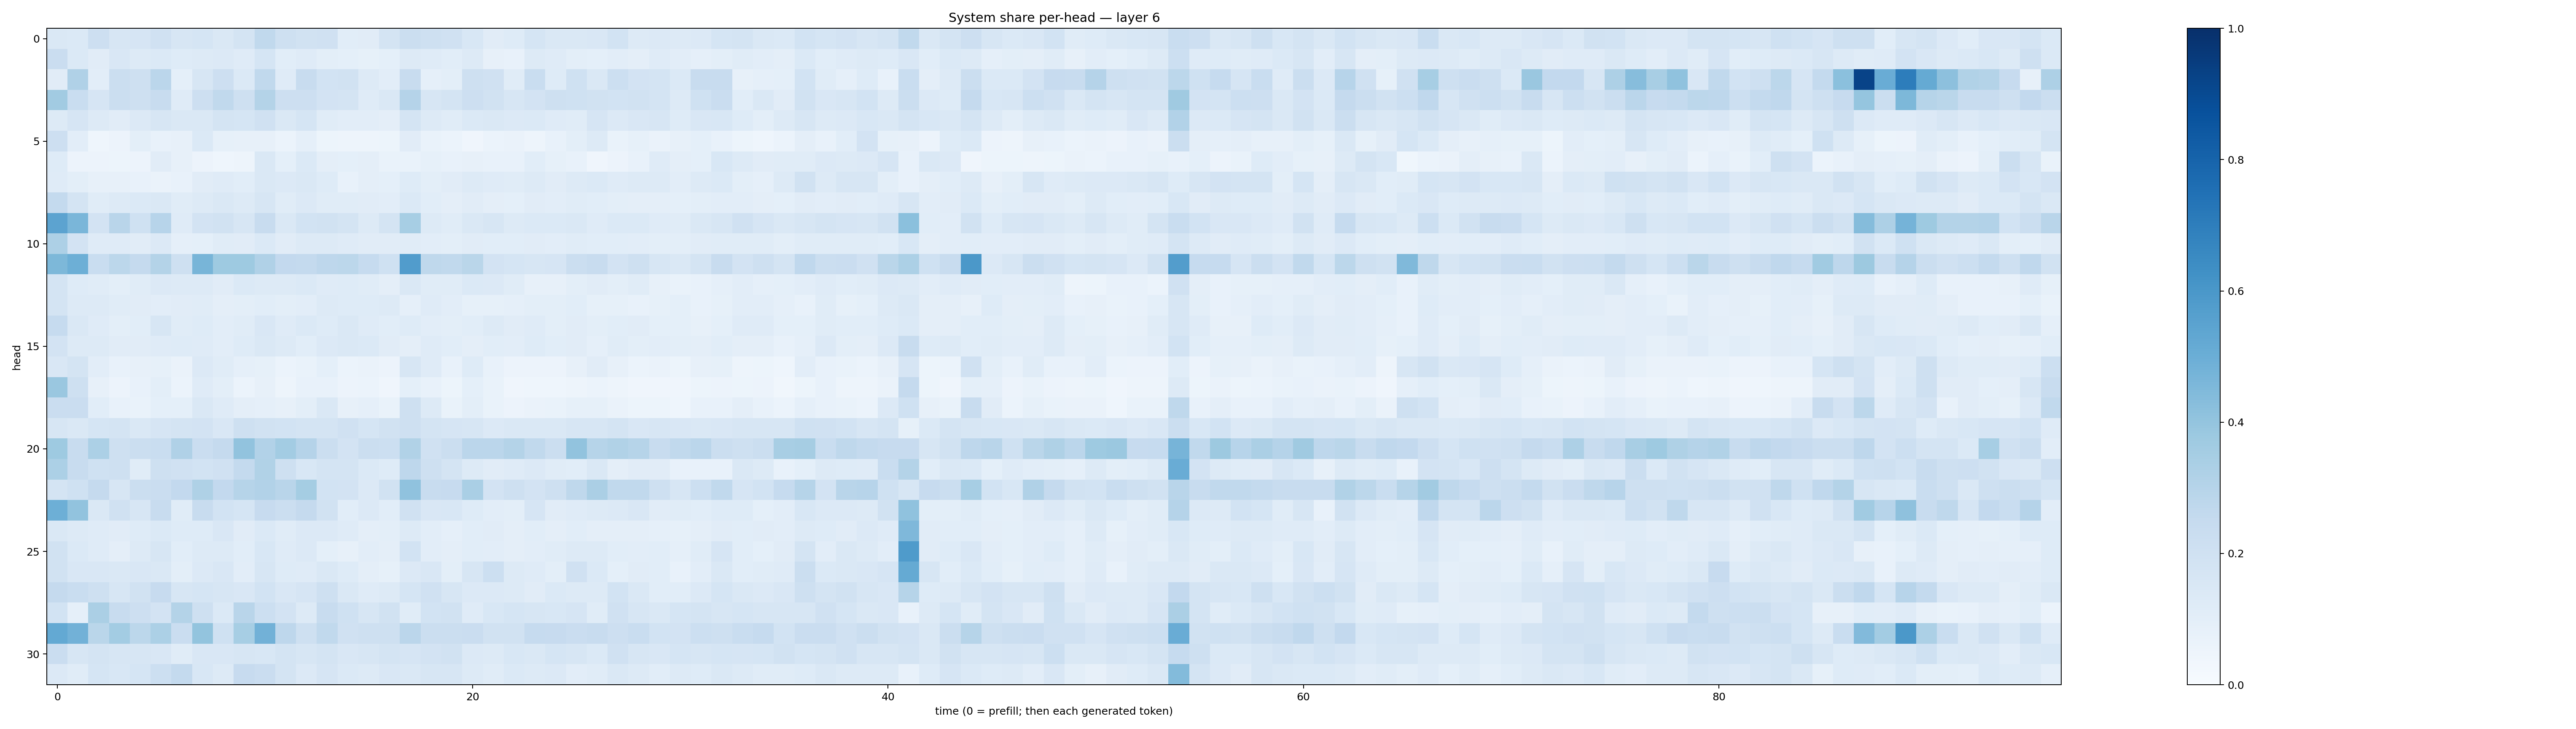

Values plotted in this chart, from the file beside it:
0.14311376, 0.13967612, 0.21284483, 0.16301039, 0.16694233, 0.19707806, 0.16209176, 0.17142494, 0.14511943, 0.17504731, 0.2633985, 0.20693716, 0.18756457, 0.19838841, 0.106003776, 0.112996906, 0.1759216, 0.21988535, 0.21008554, 0.19534002, 0.15419114, 0.10969557, 0.12164469, 0.17186756
0.227, 0.1401, 0.1094, 0.1502, 0.129, 0.1375, 0.123, 0.1257, 0.1348, 0.1189, 0.1685, 0.109, 0.1206, 0.09983, 0.09323, 0.08572, 0.09366, 0.129, 0.1174, 0.1076, 0.126, 0.08162, 0.0776, 0.1279
0.1098, 0.3189, 0.1054, 0.221, 0.2099, 0.2818, 0.09183, 0.1594, 0.2142, 0.1388, 0.2625, 0.1183, 0.236, 0.1869, 0.1922, 0.1255, 0.1044, 0.2364, 0.08646, 0.1004, 0.2064, 0.1973, 0.1159, 0.2332
0.3629, 0.2322, 0.1663, 0.2243, 0.2104, 0.2373, 0.1199, 0.211, 0.2632, 0.209, 0.3076, 0.2122, 0.2142, 0.1814, 0.1719, 0.1205, 0.1469, 0.3015, 0.1612, 0.1784, 0.2137, 0.1898, 0.1563, 0.1828
0.1317, 0.1656, 0.1253, 0.1105, 0.135, 0.1572, 0.1447, 0.1422, 0.1719, 0.1691, 0.1972, 0.1432, 0.1708, 0.1146, 0.1042, 0.1041, 0.0969, 0.1752, 0.1252, 0.1168, 0.1398, 0.1433, 0.1352, 0.1392
0.2117, 0.1034, 0.04582, 0.05811, 0.1003, 0.07715, 0.07931, 0.1392, 0.08262, 0.08083, 0.08098, 0.06014, 0.08823, 0.05407, 0.04801, 0.04858, 0.05409, 0.112, 0.06805, 0.0601, 0.04207, 0.05992, 0.06272, 0.05021
0.123, 0.05756, 0.0574, 0.0517, 0.05516, 0.1131, 0.08037, 0.05703, 0.04584, 0.04959, 0.1466, 0.09251, 0.1385, 0.0957, 0.09254, 0.09558, 0.06643, 0.06739, 0.08355, 0.0712, 0.07993, 0.07315, 0.07359, 0.1066
0.1175, 0.09829, 0.07832, 0.07974, 0.07351, 0.066, 0.07165, 0.1095, 0.1204, 0.1067, 0.1457, 0.1337, 0.1481, 0.122, 0.07382, 0.09707, 0.09009, 0.1235, 0.09954, 0.1126, 0.1321, 0.1206, 0.1136, 0.1264
0.2552, 0.172, 0.1144, 0.1292, 0.1393, 0.142, 0.1137, 0.1314, 0.1465, 0.1267, 0.1565, 0.1153, 0.1358, 0.1168, 0.1147, 0.11, 0.1048, 0.1396, 0.1068, 0.09424, 0.1107, 0.0958, 0.09138, 0.1109
0.5464, 0.4638, 0.1836, 0.2897, 0.2009, 0.2948, 0.1196, 0.1833, 0.1875, 0.164, 0.24, 0.1453, 0.1854, 0.1933, 0.1721, 0.1323, 0.1753, 0.3473, 0.1252, 0.1135, 0.1416, 0.1579, 0.1318, 0.1402
0.3266, 0.1797, 0.118, 0.1207, 0.1101, 0.1336, 0.08922, 0.09374, 0.1166, 0.1094, 0.1387, 0.1107, 0.1312, 0.1306, 0.1185, 0.1099, 0.113, 0.1153, 0.1034, 0.09963, 0.1099, 0.1062, 0.1076, 0.113
0.4554, 0.4956, 0.2314, 0.2781, 0.251, 0.3085, 0.2069, 0.4667, 0.3726, 0.373, 0.3176, 0.261, 0.2543, 0.2762, 0.2784, 0.2466, 0.2031, 0.5765, 0.2711, 0.2625, 0.2877, 0.1801, 0.1705, 0.1619
0.1782, 0.1249, 0.1159, 0.09954, 0.116, 0.1332, 0.1293, 0.1263, 0.1111, 0.1393, 0.1306, 0.1253, 0.138, 0.1196, 0.1237, 0.1142, 0.09744, 0.1433, 0.1161, 0.1138, 0.1382, 0.1361, 0.1161, 0.07879
0.1793, 0.1258, 0.1273, 0.1165, 0.1101, 0.1031, 0.1133, 0.116, 0.094, 0.09786, 0.1069, 0.09881, 0.1055, 0.1276, 0.122, 0.1221, 0.1275, 0.08836, 0.1177, 0.1041, 0.08568, 0.0857, 0.08673, 0.1014
0.249, 0.1437, 0.1195, 0.1011, 0.1073, 0.1573, 0.1156, 0.1214, 0.1045, 0.1143, 0.1516, 0.1193, 0.1386, 0.1227, 0.1432, 0.1195, 0.1087, 0.1246, 0.1036, 0.09968, 0.1056, 0.1313, 0.1099, 0.1175
0.1825, 0.1259, 0.1259, 0.1108, 0.1111, 0.1175, 0.1248, 0.12, 0.1038, 0.1233, 0.1452, 0.1283, 0.1059, 0.1332, 0.1413, 0.1388, 0.1098, 0.09463, 0.12, 0.1089, 0.09383, 0.1065, 0.1038, 0.1214
0.1505, 0.173, 0.1046, 0.07144, 0.07969, 0.08441, 0.06526, 0.1329, 0.1139, 0.08633, 0.08296, 0.06233, 0.06807, 0.0926, 0.0623, 0.06282, 0.05509, 0.1564, 0.1206, 0.07647, 0.1238, 0.07507, 0.0563, 0.0548
0.3857, 0.2033, 0.07923, 0.05859, 0.07374, 0.09864, 0.06218, 0.1207, 0.09922, 0.05958, 0.08108, 0.04867, 0.07092, 0.07569, 0.05647, 0.05892, 0.04219, 0.09278, 0.07719, 0.05303, 0.09169, 0.06655, 0.04189, 0.04561
0.2296, 0.229, 0.1068, 0.07281, 0.06886, 0.0931, 0.09072, 0.1474, 0.1202, 0.09743, 0.08873, 0.08077, 0.1003, 0.1444, 0.0814, 0.08698, 0.06994, 0.2078, 0.1313, 0.07028, 0.1007, 0.06968, 0.05794, 0.06378
0.1606, 0.1414, 0.1688, 0.1745, 0.1425, 0.1674, 0.1761, 0.1804, 0.1493, 0.2071, 0.1931, 0.1849, 0.1721, 0.1795, 0.1955, 0.1687, 0.1879, 0.2102, 0.1734, 0.1667, 0.1574, 0.1352, 0.1454, 0.1437
0.3739, 0.2383, 0.3299, 0.2076, 0.2217, 0.2314, 0.3203, 0.2304, 0.2509, 0.4033, 0.3093, 0.3586, 0.3015, 0.2236, 0.1813, 0.2254, 0.2173, 0.3141, 0.1966, 0.2251, 0.2834, 0.2819, 0.3051, 0.2618
0.3289, 0.2363, 0.2007, 0.208, 0.1167, 0.2062, 0.1977, 0.1852, 0.1985, 0.2569, 0.3143, 0.2064, 0.1559, 0.1722, 0.174, 0.1369, 0.1248, 0.2758, 0.2071, 0.1735, 0.131, 0.1124, 0.1182, 0.1335
0.1725, 0.2006, 0.2513, 0.1578, 0.2212, 0.2272, 0.2608, 0.3206, 0.2595, 0.2978, 0.3098, 0.2922, 0.3518, 0.1865, 0.1797, 0.1366, 0.1951, 0.4101, 0.2421, 0.2438, 0.337, 0.183, 0.208, 0.1809
0.496, 0.4054, 0.1469, 0.1988, 0.1622, 0.2353, 0.1171, 0.2368, 0.1853, 0.1708, 0.2448, 0.2228, 0.2502, 0.1949, 0.1071, 0.1344, 0.106, 0.1957, 0.1506, 0.155, 0.122, 0.1025, 0.1, 0.1653
0.1472, 0.1281, 0.1177, 0.1125, 0.1239, 0.1383, 0.1215, 0.124, 0.151, 0.1119, 0.1387, 0.1166, 0.1352, 0.1346, 0.1203, 0.09538, 0.1007, 0.1293, 0.1039, 0.08932, 0.1091, 0.1103, 0.09569, 0.1084
0.19, 0.1393, 0.1178, 0.09475, 0.1318, 0.1568, 0.1061, 0.1297, 0.1269, 0.1087, 0.1526, 0.1196, 0.1352, 0.09103, 0.07868, 0.1048, 0.09524, 0.1844, 0.1025, 0.09656, 0.108, 0.105, 0.09476, 0.105
0.1887, 0.15, 0.1508, 0.1464, 0.1488, 0.1473, 0.1013, 0.135, 0.1493, 0.1024, 0.1611, 0.1234, 0.1197, 0.1472, 0.1235, 0.09378, 0.08308, 0.1343, 0.15, 0.09878, 0.1599, 0.2177, 0.1266, 0.1207
0.251, 0.2332, 0.2067, 0.1576, 0.195, 0.2439, 0.1624, 0.1702, 0.1637, 0.1501, 0.1852, 0.1503, 0.165, 0.209, 0.1435, 0.1189, 0.1278, 0.1688, 0.1978, 0.1606, 0.1328, 0.1347, 0.1282, 0.1127
0.1857, 0.08935, 0.3345, 0.2359, 0.2143, 0.18, 0.3062, 0.2044, 0.1376, 0.29, 0.2156, 0.1809, 0.1271, 0.2412, 0.1999, 0.1601, 0.1942, 0.1142, 0.1857, 0.1895, 0.1206, 0.1562, 0.1716, 0.1598
0.5196, 0.4807, 0.2889, 0.3577, 0.2812, 0.3298, 0.2281, 0.3994, 0.2024, 0.3453, 0.4814, 0.2747, 0.2065, 0.2653, 0.1954, 0.2067, 0.2101, 0.2833, 0.2223, 0.222, 0.2269, 0.1924, 0.1923, 0.2496
0.2292, 0.1584, 0.1751, 0.1604, 0.1607, 0.1518, 0.1149, 0.1518, 0.1502, 0.1564, 0.1533, 0.1763, 0.1595, 0.1745, 0.1516, 0.1566, 0.1764, 0.1651, 0.1832, 0.194, 0.1338, 0.132, 0.1553, 0.1472
0.1337, 0.1136, 0.1697, 0.1545, 0.1694, 0.2187, 0.255, 0.1532, 0.1317, 0.2437, 0.2298, 0.1781, 0.1365, 0.1676, 0.1369, 0.1299, 0.1522, 0.1437, 0.1605, 0.1606, 0.1256, 0.1138, 0.1406, 0.1294
